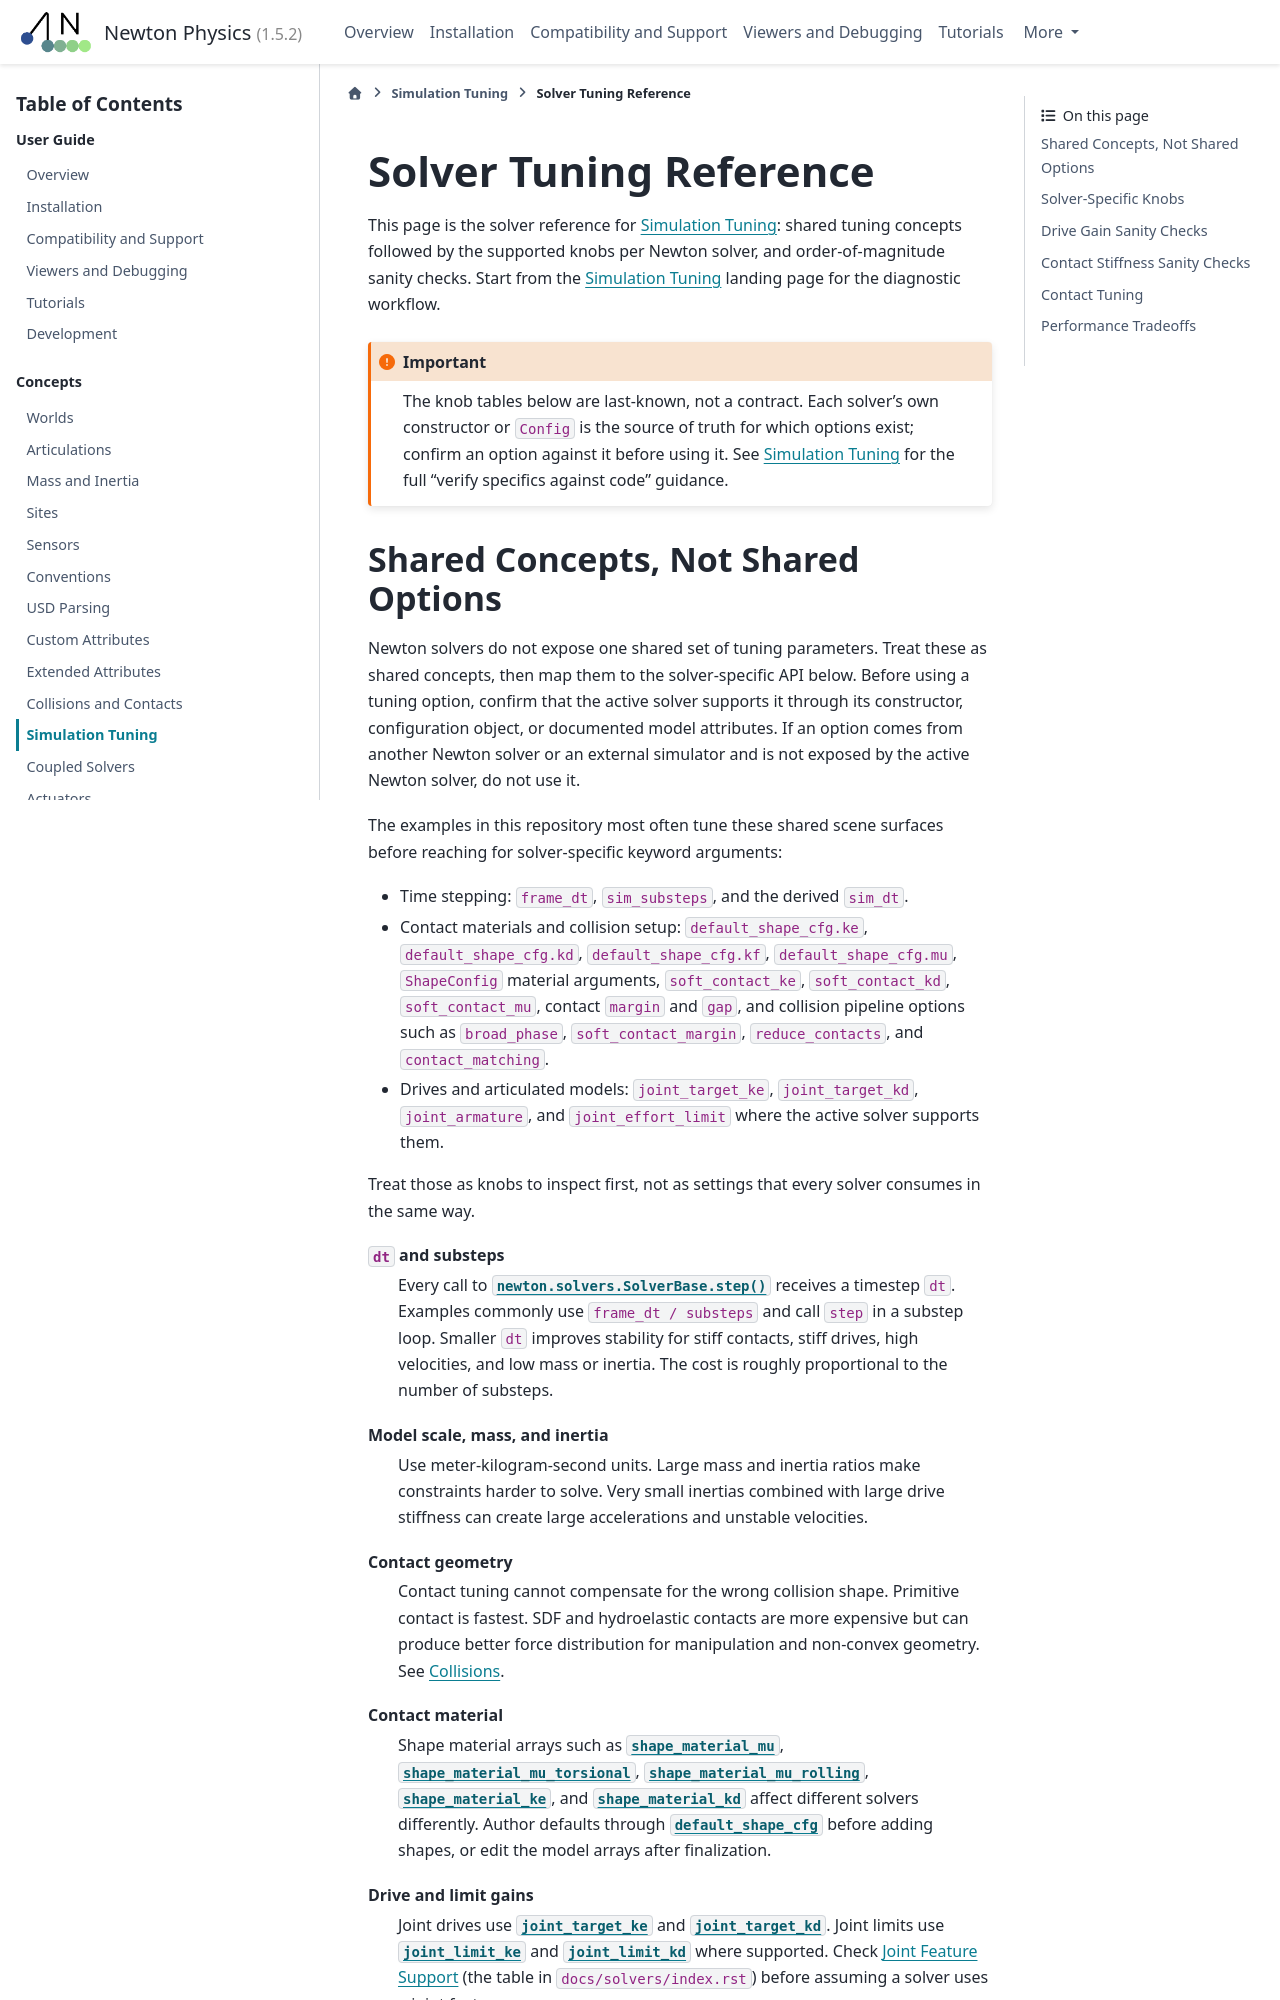

repository: newton-physics/newton · page: 1.5.2/concepts/simulation_tuning_solvers.html · generator: sphinx

.. SPDX-FileCopyrightText: Copyright (c) 2026 The Newton Developers
.. SPDX-License-Identifier: CC-BY-4.0

.. currentmodule:: newton

.. _Tuning Solver Reference:

Solver Tuning Reference
=======================

This page is the solver reference for :ref:`Simulation Tuning`: shared tuning
concepts followed by the supported knobs per Newton solver, and
order-of-magnitude sanity checks. Start from the :ref:`Simulation Tuning`
landing page for the diagnostic workflow.

.. important::

   The knob tables below are last-known, not a contract. Each solver's own
   constructor or ``Config`` is the source of truth for which options exist;
   confirm an option against it before using it. See :ref:`Simulation Tuning` for
   the full "verify specifics against code" guidance.

Shared Concepts, Not Shared Options
-----------------------------------

Newton solvers do not expose one shared set of tuning parameters. Treat these
as shared concepts, then map them to the solver-specific API below. Before
using a tuning option, confirm that the active solver supports it through its
constructor, configuration object, or documented model attributes. If an option
comes from another Newton solver or an external simulator and is not exposed by
the active Newton solver, do not use it.

The examples in this repository most often tune these shared scene surfaces
before reaching for solver-specific keyword arguments:

- Time stepping: ``frame_dt``, ``sim_substeps``, and the derived ``sim_dt``.
- Contact materials and collision setup: ``default_shape_cfg.ke``,
  ``default_shape_cfg.kd``, ``default_shape_cfg.kf``,
  ``default_shape_cfg.mu``, ``ShapeConfig`` material arguments,
  ``soft_contact_ke``, ``soft_contact_kd``, ``soft_contact_mu``, contact
  ``margin`` and ``gap``, and collision pipeline options such as
  ``broad_phase``, ``soft_contact_gap``, ``reduce_contacts``, and
  ``contact_matching``.
- Drives and articulated models: ``joint_target_ke``, ``joint_target_kd``,
  ``joint_armature``, and ``joint_effort_limit`` where the active solver
  supports them.

Treat those as knobs to inspect first, not as settings that every solver
consumes in the same way.

``dt`` and substeps
   Every call to :meth:`newton.solvers.SolverBase.step` receives a timestep
   ``dt``. Examples commonly use ``frame_dt / substeps`` and call ``step`` in a
   substep loop. Smaller ``dt`` improves stability for stiff contacts, stiff
   drives, high velocities, and low mass or inertia. The cost is roughly
   proportional to the number of substeps.

Model scale, mass, and inertia
   Use meter-kilogram-second units. Large mass and inertia ratios make
   constraints harder to solve. Very small inertias combined with large drive
   stiffness can create large accelerations and unstable velocities.

Contact geometry
   Contact tuning cannot compensate for the wrong collision shape. Primitive
   contact is fastest. SDF and hydroelastic contacts are more expensive but can
   produce better force distribution for manipulation and non-convex geometry.
   See :ref:`Collisions`.

Contact reduction
   ``CollisionPipeline(reduce_contacts=...)`` controls the mesh/heightfield
   reduction every solver consumes. The opt-in
   ``CollisionPipeline(body_pair_reduction=...)`` reduction changes which contacts
   the solver sees and applies to built-in solvers consuming Newton contacts,
   like mesh/SDF reduction. Keep it off unless it lowers the
   measured step time, and check tipping and yaw behavior when it is on.

Contact material
   Shape material arrays such as :attr:`~Model.shape_material_mu`,
   :attr:`~Model.shape_material_mu_torsional`,
   :attr:`~Model.shape_material_mu_rolling`,
   :attr:`~Model.shape_material_ke`, and :attr:`~Model.shape_material_kd`
   affect different solvers differently. Author defaults through
   :attr:`~ModelBuilder.default_shape_cfg` before adding shapes, or edit the
   model arrays after finalization.

Drive and limit gains
   Joint drives use :attr:`~Model.joint_target_ke` and
   :attr:`~Model.joint_target_kd`. Joint limits use
   :attr:`~Model.joint_limit_ke` and :attr:`~Model.joint_limit_kd` where
   supported. Check :ref:`Joint feature support` (the table in
   ``docs/solvers/index.rst``) before assuming a solver uses a joint feature.

Effort limits, target rates, armature, and friction
   Target rate limits are usually implemented in control code.
   Check :ref:`Joint feature support` for effort limits, velocity limits,
   armature, and friction rather than inferring support from the model arrays.
   Armature adds joint-space inertia and can lower the effective natural
   frequency of a drive, but it changes the physical model and should be
   justified by actuator or gearbox data when possible. Solvers that evaluate
   Coriolis and centrifugal forces explicitly, such as
   :class:`~newton.solvers.SolverFeatherstone`,
   :class:`~newton.solvers.SolverSteel` and the ``"euler"`` and
   ``"implicitfast"`` integrators of :class:`~newton.solvers.SolverMuJoCo`,
   can gain energy numerically when joint speeds are high relative to ``dt``,
   such as a freely swinging chain whose tip whips around. Scaling every link's
   mass by one factor leaves this error unchanged only when joint armature,
   damping and drive gains scale with it; fixed values change relative to the
   link inertia and so change the response. A smaller ``dt`` reduces the error.
   Armature can improve stability when it is large relative to the link
   inertia, with the caveat above; validate it over the intended trajectory and
   duration. More solver iterations do not address this unconstrained
   integration error.

Collision frequency
   When the solver consumes contacts from :class:`~newton.CollisionPipeline`,
   call ``pipeline.collide`` every substep while debugging contact chatter,
   excess penetration, or a weak grasp. This removes stale pipeline contacts as
   a variable. Solver-internal collision detection, including MuJoCo contacts
   and VBD particle self-contact, uses separate knobs.

   Once the behavior is acceptable, try colliding every N substeps to reduce
   collision cost. Use the largest interval that preserves the required
   behavior. Fast motion and changing contact configurations usually need more
   frequent updates. See :ref:`collision-frequency-in-the-simulation-loop` for
   loop patterns.

   For rigid contacts with fast motion, consider the experimental
   :class:`CollisionSubstepScheduler` instead of a fixed collision interval.
   It preserves velocity-guided speculative contacts and refreshes them based on
   observed shape velocity changes, travel, and the maximum refresh interval.
   Rotating shapes and observed velocity changes require one-substep prediction
   horizons; gravity and impacts may require checks every substep. It preserves
   every solver substep.
   See :ref:`tuning-adaptive-collision-detection` for
   configuration, solver requirements, overflow diagnostics, and the limits of
   this alternative to full continuous collision detection.
